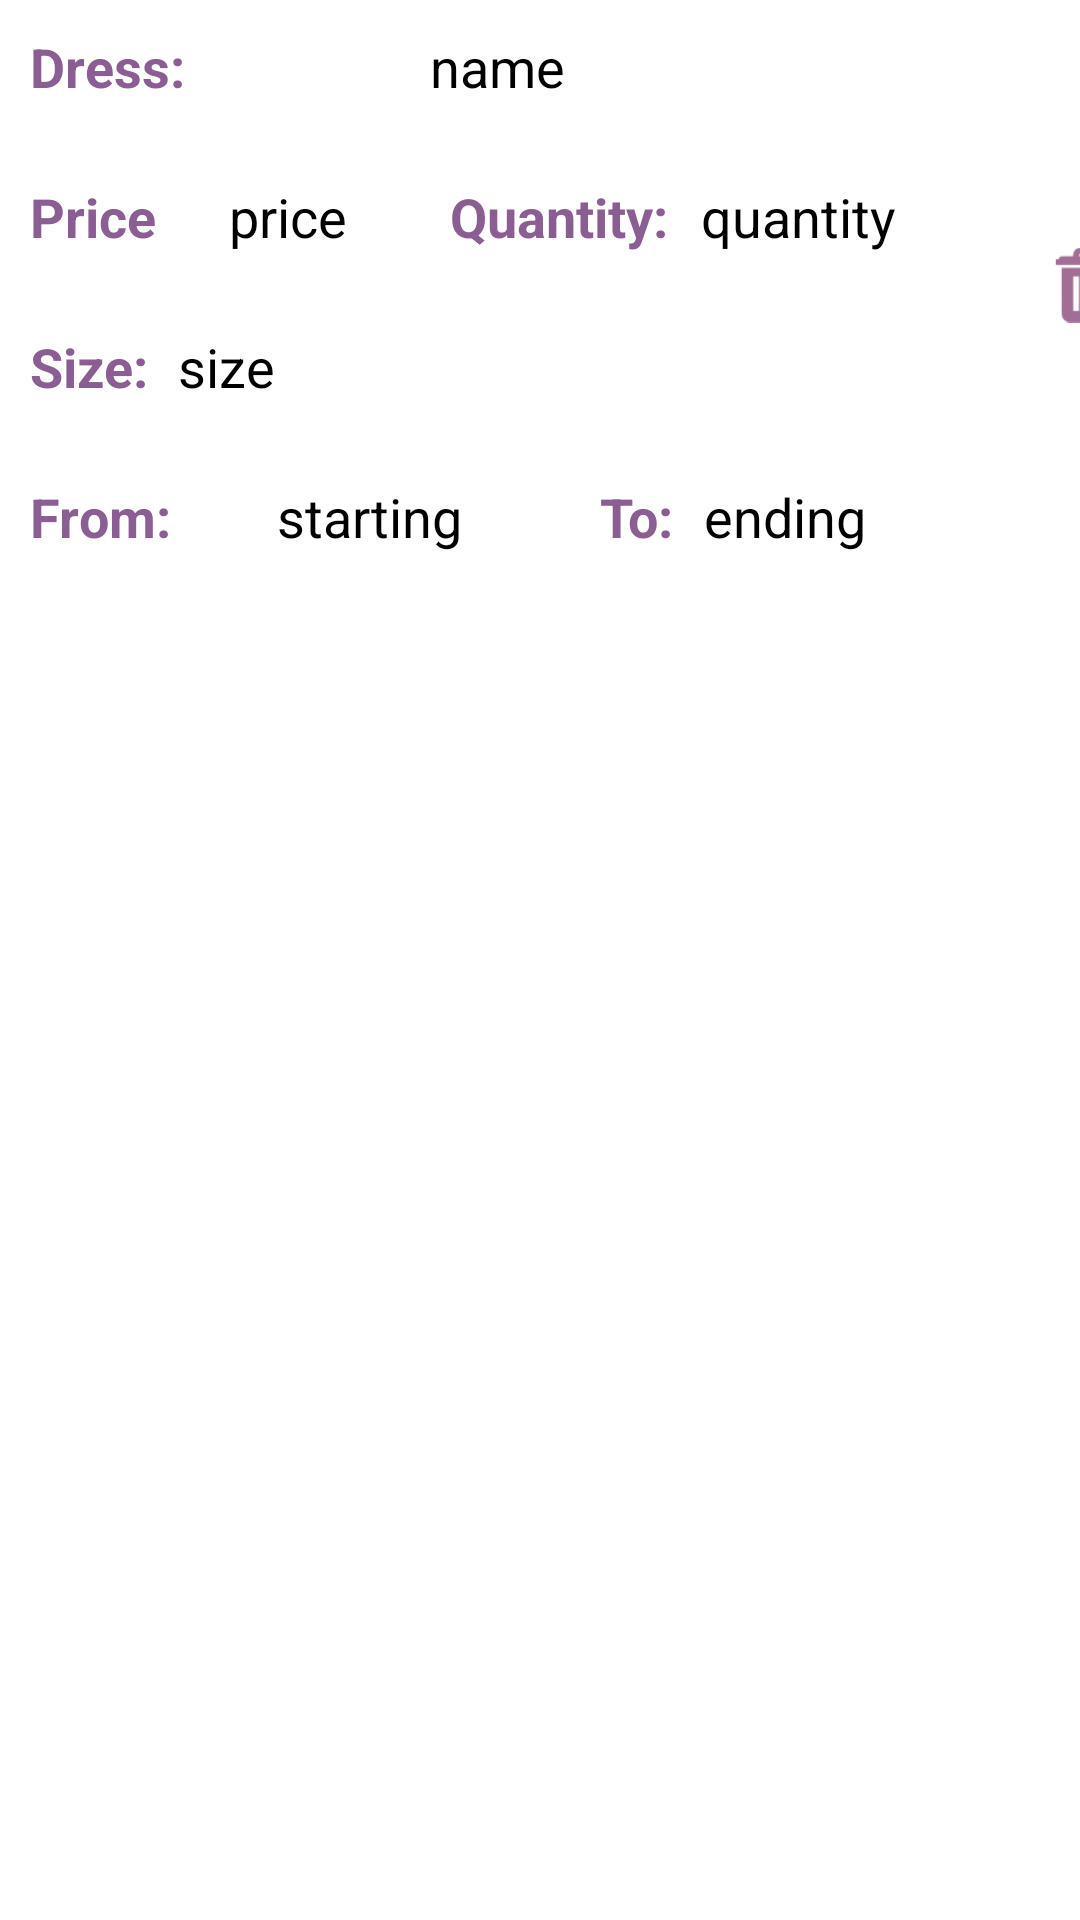

This screen was rendered from an Android layout file. Write that file and the resources it references.
<!-- AndroidManifest.xml: application theme Theme.EcommerceApp -->
<!-- res/layout/activity_cart_list_row.xml -->
<?xml version="1.0" encoding="utf-8"?>
<LinearLayout
    xmlns:android="http://schemas.android.com/apk/res/android"
    android:layout_width="match_parent"
    android:layout_height="match_parent"
    android:orientation="vertical">

    <LinearLayout
        android:layout_width="wrap_content"
        android:layout_height="wrap_content"
        android:orientation="horizontal">
    <LinearLayout
        android:layout_width="wrap_content"
        android:layout_height="wrap_content"
        android:orientation="vertical">
    <LinearLayout
        android:layout_width="match_parent"
        android:layout_height="wrap_content"
        android:orientation="horizontal">
        <LinearLayout
            android:layout_width="250dp"
            android:layout_height="wrap_content"
            android:layout_marginTop="10dp"
            android:layout_marginLeft="10dp">
        <TextView
            android:id="@+id/name_cart"
            android:layout_width="wrap_content"
            android:layout_height="40dp"
            android:layout_weight="1"
            android:ellipsize="end"
            android:maxLines="1"
            android:text="Dress:"
            android:textColor="#8B5E93"
            android:textStyle="bold"
            android:textSize="18dp"/>

        <TextView
            android:id="@+id/cart_prod_name"
            android:layout_width="wrap_content"
            android:layout_height="40dp"
            android:layout_weight="1"
            android:ellipsize="end"
            android:maxLines="1"
            android:text="name"
            android:textColor="#000000"
            android:layout_marginLeft="10dp"
            android:textSize="18dp"/>
        </LinearLayout>
        </LinearLayout>

    <LinearLayout
        android:layout_width="match_parent"
        android:layout_height="wrap_content"
        android:orientation="horizontal">

        <LinearLayout
            android:layout_width="120dp"
            android:layout_height="wrap_content"
            android:layout_marginLeft="10dp"
            android:layout_marginTop="10dp">
        <TextView
            android:id="@+id/price_cart"
            android:layout_width="wrap_content"
            android:layout_height="40dp"
            android:layout_weight="1"
            android:ellipsize="end"
            android:maxLines="1"
            android:text="Price"
            android:textSize="18dp"
            android:textColor="#8B5E93"
            android:textStyle="bold"/>

        <TextView
            android:id="@+id/cart_prod_price"
            android:layout_width="wrap_content"
            android:layout_height="40dp"
            android:layout_weight="1"
            android:ellipsize="end"
            android:maxLines="1"
            android:text="price"
            android:textColor="#000000"
            android:textSize="18dp"
            android:layout_marginLeft="10dp"/>
        </LinearLayout>

        <LinearLayout
            android:layout_width="150dp"
            android:layout_height="wrap_content"
            android:layout_marginLeft="20dp"
            android:layout_marginTop="10dp">
        <TextView
            android:id="@+id/quantity_cart"
            android:layout_width="wrap_content"
            android:layout_height="40dp"
            android:layout_weight="1"
            android:ellipsize="end"
            android:maxLines="1"
            android:text="Quantity:"
            android:textColor="#8B5E93"
            android:textStyle="bold"
            android:textSize="18dp"/>

        <TextView
            android:id="@+id/cart_prod_quantity"
            android:layout_width="wrap_content"
            android:layout_height="40dp"
            android:layout_weight="1"
            android:ellipsize="end"
            android:maxLines="1"
            android:text="quantity"
            android:textColor="#000000"
            android:layout_marginLeft="10dp"
            android:textSize="18dp"/>
        </LinearLayout>


        
    </LinearLayout>

    <LinearLayout
        android:layout_width="match_parent"
        android:layout_height="wrap_content"
        android:orientation="horizontal">

        <LinearLayout
            android:layout_width="120dp"
            android:layout_height="wrap_content"
            android:layout_marginTop="10dp"
            android:layout_marginLeft="10dp">
        <TextView
            android:id="@+id/size_cart"
            android:layout_width="wrap_content"
            android:layout_height="40dp"
            android:maxLines="1"
            android:text="Size:"
            android:textColor="#8B5E93"
            android:textStyle="bold"
            android:textSize="18dp"/>

        <TextView
            android:id="@+id/cart_prod_size"
            android:layout_width="wrap_content"
            android:layout_height="40dp"
            android:maxLines="1"
            android:text="size"
            android:textColor="#000000"
            android:textSize="18dp"
            android:layout_marginLeft="10dp"/>
        </LinearLayout>
        </LinearLayout>

    <LinearLayout
        android:layout_width="match_parent"
        android:layout_height="wrap_content"
        android:orientation="horizontal">

        <LinearLayout
            android:layout_width="170dp"
            android:layout_height="wrap_content"
            android:layout_marginLeft="10dp"
            android:layout_marginTop="10dp">
        <TextView
            android:id="@+id/starting_date_cart"
            android:layout_width="wrap_content"
            android:layout_height="40dp"
            android:layout_weight="1"
            android:ellipsize="end"
            android:maxLines="1"
            android:text="From:"
            android:textSize="18dp"
            android:textColor="#8B5E93"
            android:textStyle="bold"/>

        <TextView
            android:id="@+id/cart_prod_from"
            android:layout_width="wrap_content"
            android:layout_height="40dp"
            android:layout_weight="1"
            android:ellipsize="end"
            android:maxLines="1"
            android:text="starting"
            android:textColor="#000000"
            android:textSize="18dp"
            android:layout_marginLeft="10dp"/>
        </LinearLayout>

        <LinearLayout
            android:layout_width="150dp"
            android:layout_height="wrap_content"
            android:layout_marginLeft="20dp"
            android:layout_marginTop="10dp">
        <TextView
            android:id="@+id/ending_date_cart"
            android:layout_width="wrap_content"
            android:layout_height="40dp"
            android:maxLines="1"
            android:text="To:"
            android:textColor="#8B5E93"
            android:textStyle="bold"
            android:textSize="18dp"/>

        <TextView
            android:id="@+id/cart_prod_to"
            android:layout_width="wrap_content"
            android:layout_height="40dp"
            android:maxLines="1"
            android:text="ending"
            android:textColor="#000000"
            android:textSize="18dp"
            android:layout_marginLeft="10dp"/>
        </LinearLayout>
        </LinearLayout>
    </LinearLayout>

        <LinearLayout
            android:layout_width="wrap_content"
            android:layout_height="wrap_content"
            android:layout_marginTop="80dp">
            <ImageView
                android:id="@+id/delete_button"
                android:layout_width="25dp"
                android:layout_height="30dp"
                android:src="@drawable/dustbin_icon"/>
        </LinearLayout>
    </LinearLayout>



    </LinearLayout>
<!-- resources referenced by this layout -->
<resources>
  <!-- drawable dustbin_icon: png bitmap (drawable, 885 bytes) -->
</resources>
